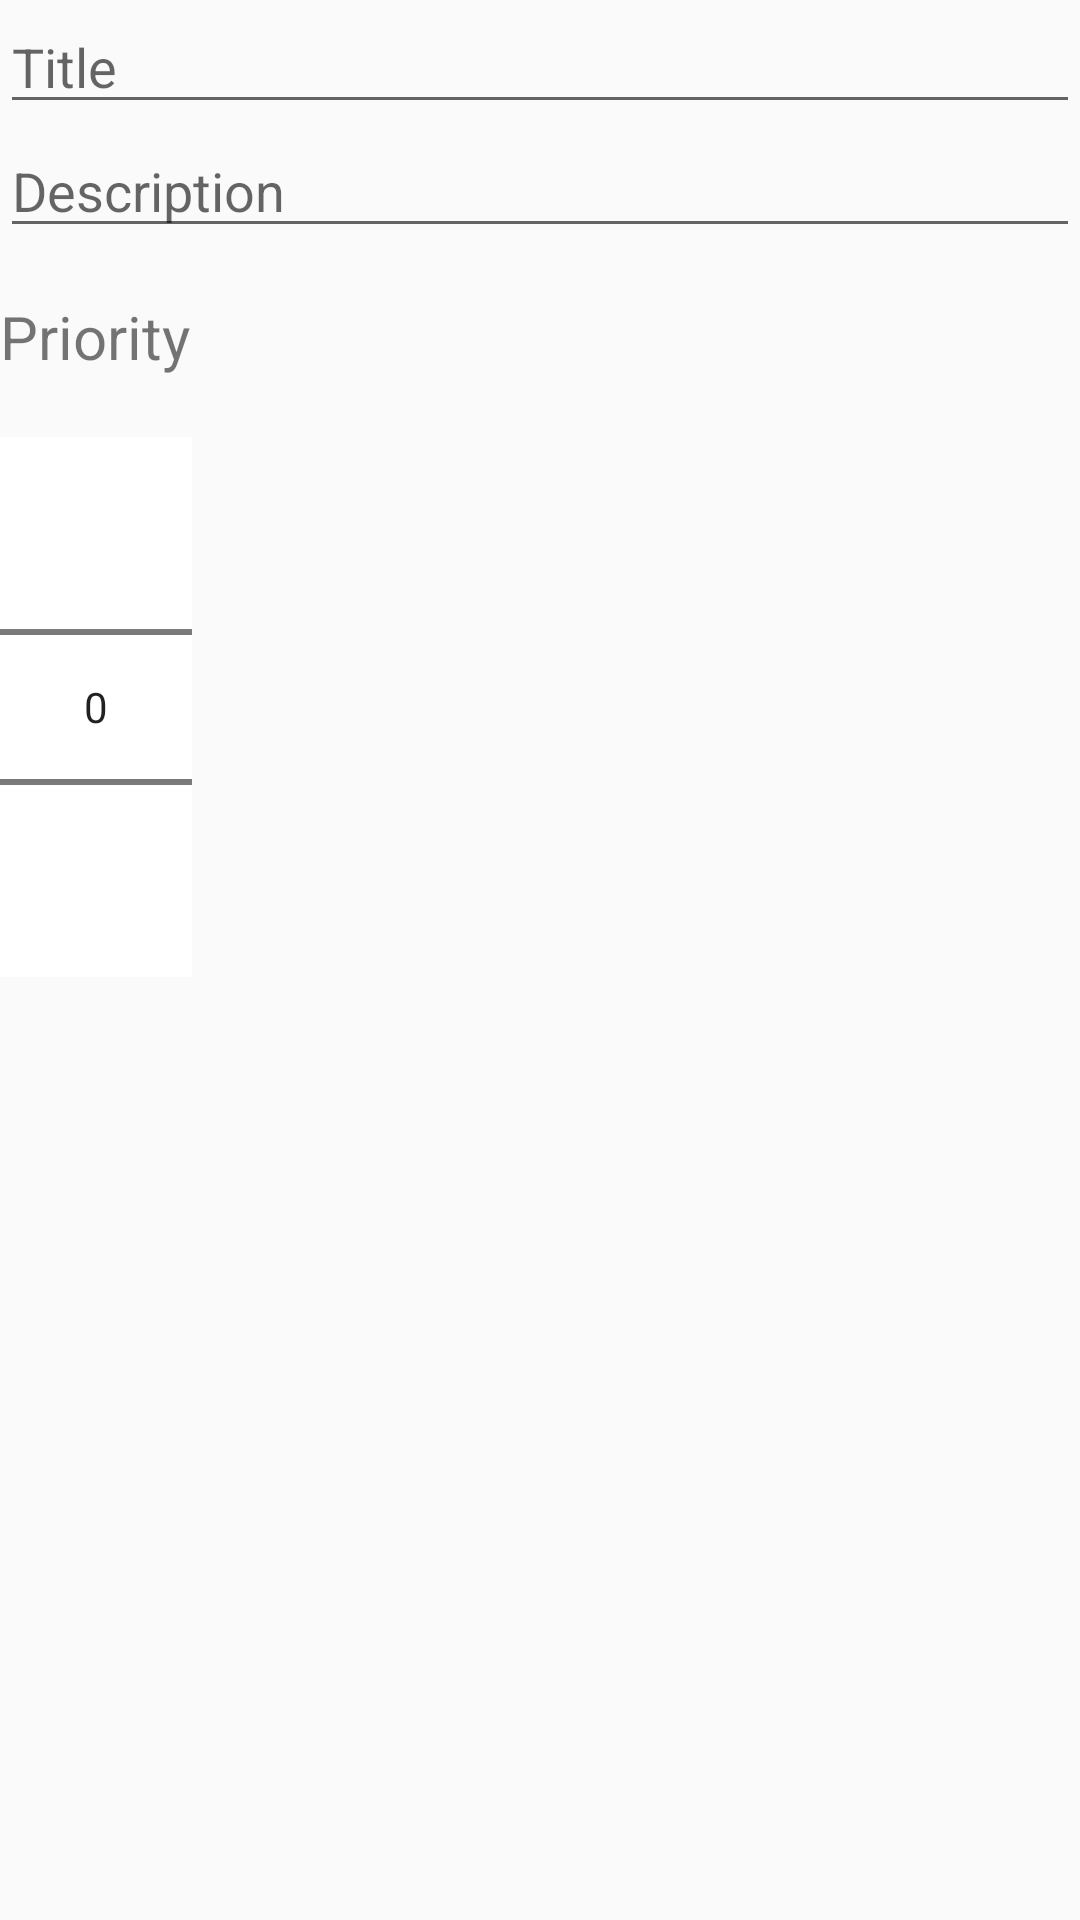

This screen was rendered from an Android layout file. Write that file and the resources it references.
<!-- AndroidManifest.xml: application theme AppTheme -->
<!-- res/layout/activity_main.xml -->
<?xml version="1.0" encoding="utf-8"?>
<LinearLayout xmlns:android="http://schemas.android.com/apk/res/android"
    xmlns:app="http://schemas.android.com/apk/res-auto"
    xmlns:tools="http://schemas.android.com/tools"
    android:layout_width="match_parent"
    android:layout_height="match_parent"
    android:layout_margin="20dp"

    android:orientation="vertical"
    tools:context=".AddNoteActivity">

    <EditText
        android:id="@+id/title_item"
        android:layout_width="match_parent"
        android:layout_height="wrap_content"
        android:hint="Title"
        android:inputType="textAutoComplete" />


    <EditText
        android:id="@+id/description_item"
        android:layout_width="match_parent"
        android:layout_height="wrap_content"
        android:hint="Description" />

    <TextView
        android:id="@+id/prioritylabel"
        android:layout_width="wrap_content"
        android:layout_height="wrap_content"
        android:layout_marginTop="16dp"
        android:text="Priority"
        android:layout_marginBottom="20dp"
        android:textSize="20sp" />

    <NumberPicker
        android:background="#FFFFFF"
        android:id="@+id/priority_item"
        android:layout_width="wrap_content"
        android:layout_height="wrap_content" />


</LinearLayout>
<!-- resources referenced by this layout -->
<resources>
  <style name="AppTheme" parent="Theme.AppCompat.Light.DarkActionBar">
          
          <item name="colorPrimary">@color/colorPrimary</item>
          <item name="colorPrimaryDark">@color/colorPrimaryDark</item>
          <item name="colorAccent">@color/colorAccent</item>
      </style>
  <!-- not gathered from this repository: default colours our renderer supplied (Android Studio template values) -->
  <color name="colorPrimary">#FF6200EE</color>
  <color name="colorPrimaryDark">#FF3700B3</color>
  <color name="colorAccent">#FF03DAC5</color>
</resources>
